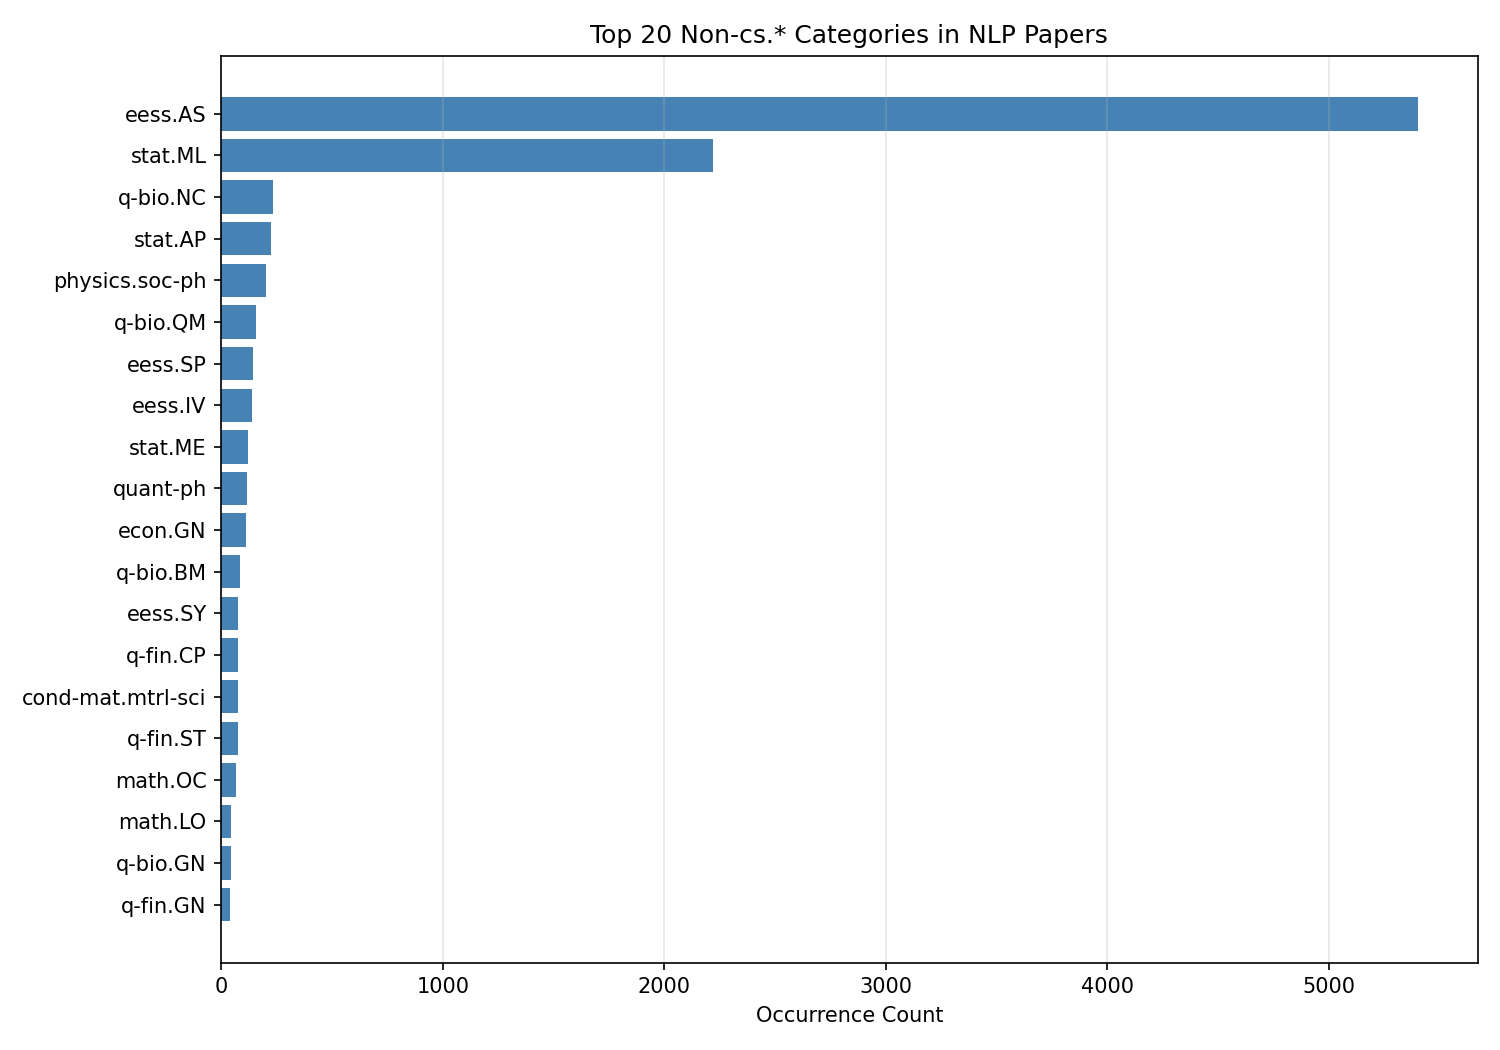

Source data for this figure (header and first rows):
category, count
eess.AS, 5400
stat.ML, 2218
q-bio.NC, 235
stat.AP, 223
physics.soc-ph, 202
q-bio.QM, 158
eess.SP, 142
eess.IV, 141
stat.ME, 119
quant-ph, 116
econ.GN, 112
q-bio.BM, 84
eess.SY, 75
q-fin.CP, 75
cond-mat.mtrl-sci, 74
q-fin.ST, 74
math.OC, 65
math.LO, 44
q-bio.GN, 43
q-fin.GN, 40
cond-mat.stat-mech, 39
math.ST, 35
cond-mat.dis-nn, 31
physics.chem-ph, 31
astro-ph.IM, 30
math.CT, 29
math.NA, 26
q-fin.TR, 25
stat.CO, 24
physics.data-an, 23
econ.EM, 19
q-bio.PE, 19
math.AT, 19
q-bio.OT, 18
physics.comp-ph, 17
q-fin.RM, 17
math.DS, 16
math.HO, 16
nlin.AO, 16
math.CO, 15
physics.ed-ph, 14
physics.med-ph, 14
math.PR, 13
hep-th, 12
stat.OT, 12
physics.hist-ph, 12
q-fin.PM, 11
math.RA, 10
math-ph, 9
econ.TH, 8
math.QA, 8
physics.ao-ph, 8
cond-mat.mes-hall, 7
cond-mat.soft, 7
physics.bio-ph, 6
math.SP, 6
q-bio.MN, 6
astro-ph.GA, 6
physics.geo-ph, 5
q-bio.CB, 5
... 34 more rows
